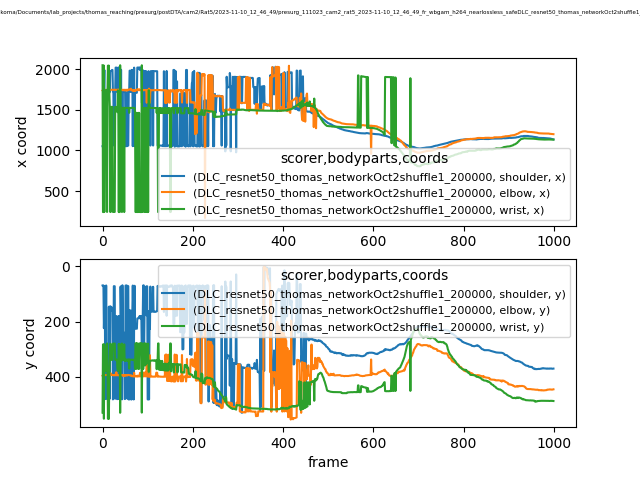

Data behind this chart, as committed beside it:
scorer, DLC_resnet50_thomas_networkOct2shuffle1_…, DLC_resnet50_thomas_networkOct2shuffle1_…, DLC_resnet50_thomas_networkOct2shuffle1_…, DLC_resnet50_thomas_networkOct2shuffle1_…, DLC_resnet50_thomas_networkOct2shuffle1_…, DLC_resnet50_thomas_networkOct2shuffle1_…, DLC_resnet50_thomas_networkOct2shuffle1_…, DLC_resnet50_thomas_networkOct2shuffle1_…, DLC_resnet50_thomas_networkOct2shuffle1_…
bodyparts, shoulder, shoulder, shoulder, elbow, elbow, elbow, wrist, wrist, wrist
coords, x, y, likelihood, x, y, likelihood, x, y, likelihood
0, 1053, 68.95, 0.003428, 1739, 395.7, 0.05639, 2050, 529.3, 0.005701
1, 1053, 68.33, 0.002237, 1745, 393.8, 0.09299, 241, 282.6, 0.01574
2, 1052, 69.3, 0.003157, 1745, 394.1, 0.186, 241.5, 282.4, 0.01373
3, 1712, 223.6, 0.005123, 1745, 393.3, 0.2147, 2045, 551.4, 0.008845
4, 1991, 159.4, 0.006316, 1746, 392.8, 0.1003, 242.4, 282.1, 0.01274
5, 1061, 71.38, 0.002284, 1745, 393.5, 0.2946, 1537, 338.8, 0.02156
6, 1716, 480.1, 0.003404, 1747, 393.1, 0.325, 1741, 377.6, 0.01202
7, 1741, 379.8, 0.002808, 1747, 393.3, 0.4152, 1741, 378.2, 0.01533
8, 1053, 69, 0.002858, 1747, 392.9, 0.3219, 1537, 338.1, 0.009995
9, 1723, 479.4, 0.01051, 1746, 393.1, 0.3474, 1741, 378.3, 0.0115
10, 1723, 479.4, 0.007121, 1745, 393.2, 0.3766, 242.5, 278.9, 0.007909
11, 1724, 479.6, 0.01502, 1745, 393.2, 0.3802, 1741, 378, 0.008267
12, 1716, 479, 0.02325, 1744, 393.9, 0.2364, 2045, 551.6, 0.006964
13, 1724, 479.5, 0.006475, 1744, 394.9, 0.3476, 1726, 395.6, 0.009191
14, 1979, 145.9, 0.003377, 1744, 393.9, 0.3001, 2045, 551.8, 0.01147
15, 1726, 479.5, 0.007513, 1737, 395.9, 0.3276, 1726, 395.4, 0.01093
16, 1716, 479, 0.009129, 1746, 392.7, 0.2429, 1537, 338.4, 0.008948
17, 1978, 144.4, 0.008949, 1747, 392.6, 0.2515, 243, 280, 0.02147
18, 1978, 145.5, 0.01066, 1748, 386.7, 0.1755, 241.3, 280.9, 0.02968
19, 1980, 150.9, 0.05509, 1748, 392.8, 0.2604, 1536, 338.3, 0.01939
20, 1979, 147.6, 0.07619, 1747, 393, 0.3075, 1537, 338.2, 0.008704
21, 1992, 160.7, 0.0138, 1746, 393.3, 0.3077, 1536, 338.4, 0.01507
22, 1991, 161, 0.004389, 1746, 393.1, 0.2095, 1536, 338.2, 0.01145
23, 1723, 481.5, 0.005714, 1747, 393.5, 0.1234, 242.5, 279.5, 0.007364
24, 1715, 479, 0.005118, 1746, 394.4, 0.2413, 242.8, 279.3, 0.02112
25, 1062, 71.57, 0.002688, 1747, 394, 0.2387, 242.6, 279.7, 0.0132
26, 1061, 71.77, 0.001776, 1747, 393.4, 0.1199, 242.6, 279.5, 0.01285
27, 1061, 71.87, 0.002089, 1747, 394.2, 0.1437, 242.6, 279.3, 0.0144
28, 1715, 478.9, 0.005592, 1747, 393.7, 0.1033, 1535, 337.5, 0.005576
29, 2020, 179.7, 0.001864, 1748, 394.2, 0.1491, 1536, 338.8, 0.005887
30, 2020, 179.8, 0.00324, 1745, 383.7, 0.07228, 1535, 337.2, 0.005517
31, 2021, 180, 0.003213, 1745, 383.6, 0.0683, 1535, 337.3, 0.01129
32, 1721, 480.3, 0.005436, 1747, 394.5, 0.1144, 1535, 337.5, 0.00904
33, 1723, 480.5, 0.005464, 1749, 393.4, 0.08001, 1472, 369.3, 0.006074
34, 1722, 479.4, 0.01366, 1748, 393.4, 0.1095, 1741, 378.3, 0.004622
35, 2021, 181, 0.004798, 1748, 394.1, 0.09219, 1472, 369.5, 0.004611
36, 1722, 480, 0.008572, 1749, 393.9, 0.06899, 240.9, 280.6, 0.007367
37, 2022, 179.9, 0.003011, 1747, 394, 0.1035, 1526, 342.3, 0.006178
38, 1723, 481.8, 0.007748, 1747, 394.5, 0.1839, 240.8, 280.8, 0.005732
39, 1723, 481.4, 0.004024, 1748, 393.6, 0.09074, 2050, 530, 0.005194
40, 1053, 73, 0.004732, 1748, 393.3, 0.07163, 1526, 342.4, 0.004417
41, 1994, 178.4, 0.002596, 1747, 393.2, 0.1011, 1524, 336.5, 0.01351
42, 1062, 71.82, 0.00258, 1747, 392.9, 0.07415, 1526, 341.5, 0.008165
43, 1723, 481.4, 0.003385, 1746, 393.9, 0.1334, 241.9, 279.3, 0.01368
44, 1053, 68.28, 0.005663, 1747, 392.9, 0.06029, 1524, 336.5, 0.01301
45, 1720, 239.6, 0.003739, 1740, 395.5, 0.1356, 1524, 337.2, 0.03215
46, 1720, 254.2, 0.009536, 1747, 393.4, 0.08409, 1524, 337.4, 0.02499
47, 1736, 239.6, 0.004496, 1742, 395.7, 0.03792, 1525, 326.7, 0.0206
48, 1721, 240.8, 0.008348, 1747, 393.6, 0.04544, 241.4, 282.2, 0.03941
49, 1726, 480.1, 0.005607, 1746, 393.9, 0.1163, 1525, 341.7, 0.01473
50, 1726, 480.1, 0.007845, 1738, 396.3, 0.227, 1524, 337.1, 0.02672
51, 1053, 69.35, 0.00287, 1747, 393.6, 0.06187, 1526, 341.7, 0.01608
52, 1052, 69.05, 0.004394, 1747, 393.4, 0.06575, 1524, 337.6, 0.02043
53, 1521, 396, 0.007271, 1747, 393.2, 0.09648, 1524, 337.4, 0.01107
54, 1053, 69.4, 0.006884, 1739, 395, 0.07164, 1524, 337.6, 0.01135
55, 1723, 478.8, 0.005632, 1739, 395, 0.09233, 1525, 342, 0.008332
56, 1060, 70.88, 0.003669, 1749, 392.9, 0.05324, 1524, 337.7, 0.01233
57, 1060, 71.48, 0.0036, 1749, 393, 0.06245, 1524, 337.1, 0.006327
... 942 more rows
